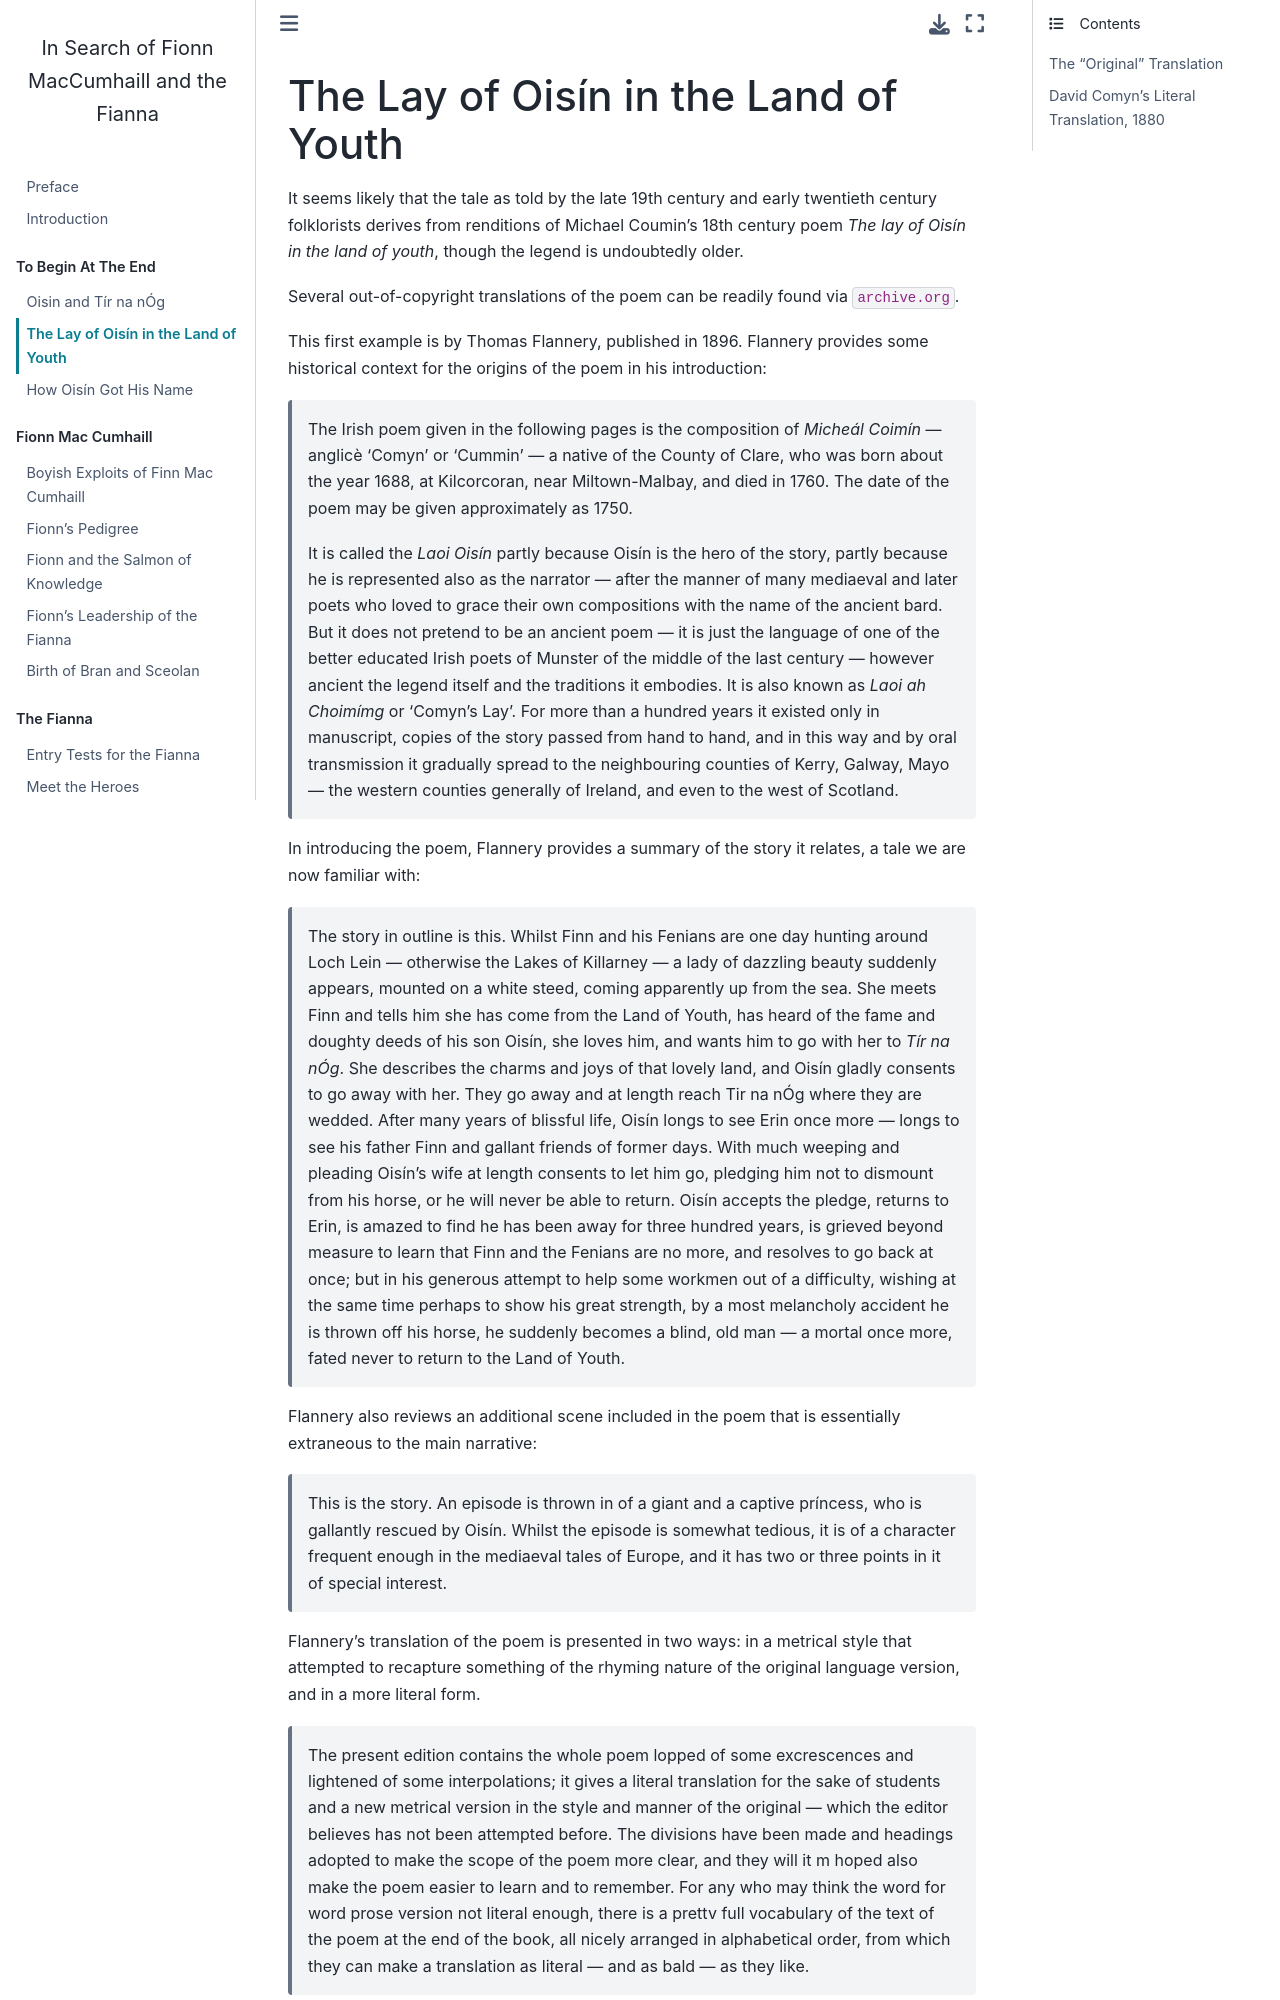

repository: psychemedia/finn-resources · page: lay-oisin-land-youth.html · generator: jekyll

# The Lay of Oisín in the Land of Youth

It seems likely that the tale as told by the late 19th century and early twentieth century folklorists derives from renditions of Michael Coumin's 18th century poem *The lay of Oisín in the land of youth*, though the legend is undoubtedly older.

Several out-of-copyright translations of the poem can be readily found via `archive.org`.

This first example is by Thomas Flannery, published in 1896. Flannery provides some historical context for the origins of the poem in his introduction:
